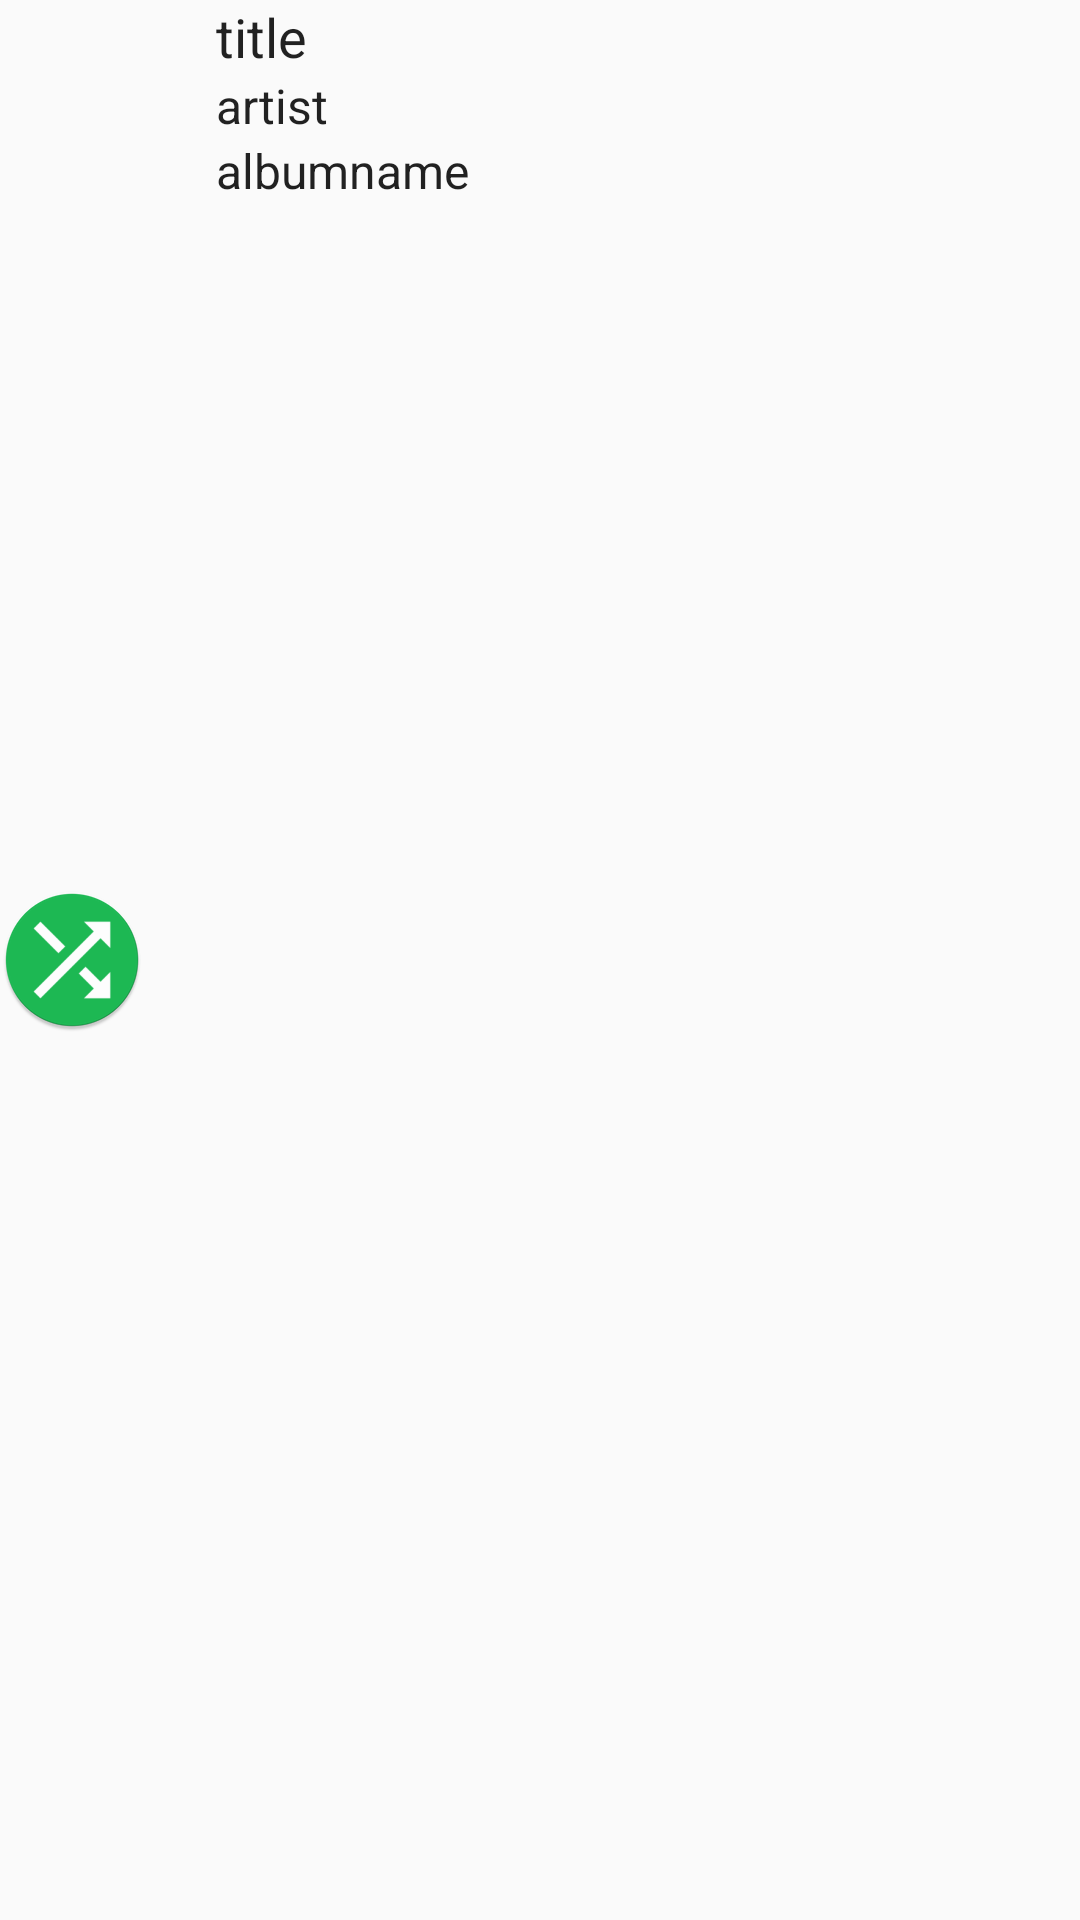

Reconstruct the res/layout file that produces this screen, plus the resources it refers to.
<!-- AndroidManifest.xml: application theme AppTheme -->
<!-- res/layout/fragment_track_item.xml -->
<?xml version="1.0" encoding="utf-8"?>
<android.support.constraint.ConstraintLayout xmlns:android="http://schemas.android.com/apk/res/android"
    xmlns:app="http://schemas.android.com/apk/res-auto"
    xmlns:tools="http://schemas.android.com/tools"
    android:id="@+id/track_layout"
    android:layout_width="match_parent"
    android:layout_height="wrap_content">

    <ImageView
        android:id="@+id/track_album_img"
        android:layout_width="wrap_content"
        android:layout_height="wrap_content"
        app:layout_constraintBottom_toBottomOf="parent"
        app:layout_constraintStart_toStartOf="parent"
        app:layout_constraintTop_toTopOf="parent"
        app:srcCompat="@mipmap/ic_launcher_round" />

    <TextView
        android:id="@+id/track_title"
        android:layout_width="0dp"
        android:layout_height="wrap_content"
        android:layout_marginStart="24dp"
        android:layout_marginLeft="24dp"
        android:ellipsize="marquee"
        android:focusable="true"
        android:focusableInTouchMode="true"

        android:marqueeRepeatLimit="marquee_forever"
        android:scrollHorizontally="true"
        android:singleLine="true"
        android:text="title"
        android:textAppearance="?attr/textAppearanceListItem"
        android:textSize="18sp"
        app:layout_constraintEnd_toEndOf="parent"
        app:layout_constraintStart_toEndOf="@+id/track_album_img"
        app:layout_constraintTop_toTopOf="parent" />

    <TextView
        android:id="@+id/track_artist"
        android:layout_width="0dp"
        android:layout_height="wrap_content"
        android:layout_marginStart="24dp"
        android:layout_marginLeft="24dp"
        android:ellipsize="marquee"
        android:focusable="true"
        android:focusableInTouchMode="true"

        android:marqueeRepeatLimit="marquee_forever"
        android:scrollHorizontally="true"
        android:singleLine="true"
        android:text="artist"
        android:textAppearance="?attr/textAppearanceListItem"
        app:layout_constraintEnd_toEndOf="parent"
        app:layout_constraintStart_toEndOf="@+id/track_album_img"
        app:layout_constraintTop_toBottomOf="@+id/track_title" />

    <TextView
        android:id="@+id/track_albumname"
        android:layout_width="0dp"
        android:layout_height="wrap_content"
        android:layout_marginStart="24dp"
        android:layout_marginLeft="24dp"
        android:ellipsize="marquee"
        android:focusable="true"
        android:focusableInTouchMode="true"

        android:marqueeRepeatLimit="marquee_forever"
        android:scrollHorizontally="true"
        android:singleLine="true"
        android:text="albumname"
        android:textAppearance="?attr/textAppearanceListItem"
        app:layout_constraintEnd_toEndOf="parent"
        app:layout_constraintStart_toEndOf="@+id/track_album_img"
        app:layout_constraintTop_toBottomOf="@+id/track_artist" />

</android.support.constraint.ConstraintLayout>
<!-- resources referenced by this layout -->
<resources>
  <!-- mipmap ic_launcher_round: png bitmap (mipmap-hdpi, 3372 bytes) -->
  <style name="AppTheme" parent="Theme.AppCompat.DayNight.NoActionBar">
          
          <item name="colorPrimary">@color/colorPrimary</item>
          <item name="colorPrimaryDark">@color/colorPrimaryDark</item>
          <item name="colorAccent">@color/colorAccent</item>
      </style>
  <color name="colorPrimary">#1DB954</color>
  <color name="colorPrimaryDark">#00574B</color>
  <color name="colorAccent">#D81B60</color>
</resources>
